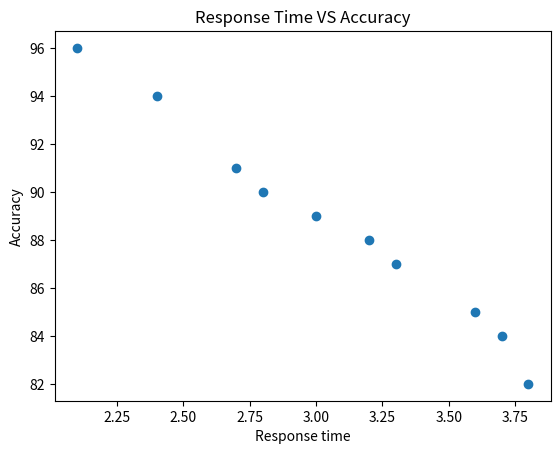

The script that saved this image:
import numpy as np
import pandas as pd
import matplotlib.pyplot as plt
import math 

data = pd.DataFrame({
    "accuracy": [82, 88, 91, 85, 94, 89, 87, 96, 84, 90],
    "response_time": [3.8, 3.2, 2.7, 3.6, 2.4, 3.0, 3.3, 2.1, 3.7, 2.8]
})

meanAccuracy = np.mean(data["accuracy"])
medianAccuracy = np.median(data["accuracy"])

print("Mean accuracy: ", meanAccuracy)
print("Median accuracy: ", medianAccuracy)

rangeCalc = np.max(data["accuracy"]) - np.min(data["accuracy"])

print("Range: ", rangeCalc)

dataVar = np.var(data["accuracy"])
print("Varience: ",dataVar)

dataSD = np.std(data["accuracy"])
print("SD: ",dataSD)

corrAccRes = data["accuracy"].corr(data["response_time"])
print("Correlation: ",corrAccRes)

#Z-scores - assuming accuracy - 96
zScore = (96-meanAccuracy)/dataSD
print("Z-Score: ",zScore)

#Standard error - assuming 10 observation sample
standardErr = dataSD/math.sqrt(10)
print("Stanard Error: ", standardErr)

#confidence interval: for 95% mean
upperBond = meanAccuracy + 2*(standardErr)
print("UpperBond: ", upperBond)

lowerBond = meanAccuracy - 2*(standardErr)
print("LowerBound: ", lowerBond)

#6-Visualization
plt.scatter(data["response_time"],data["accuracy"])
plt.title("Response Time VS Accuracy")
plt.xlabel("Response time")
plt.ylabel("Accuracy")
plt.savefig("result.png")
plt.close()

print("Reject H0 cause, p = 0.018 < 005")
